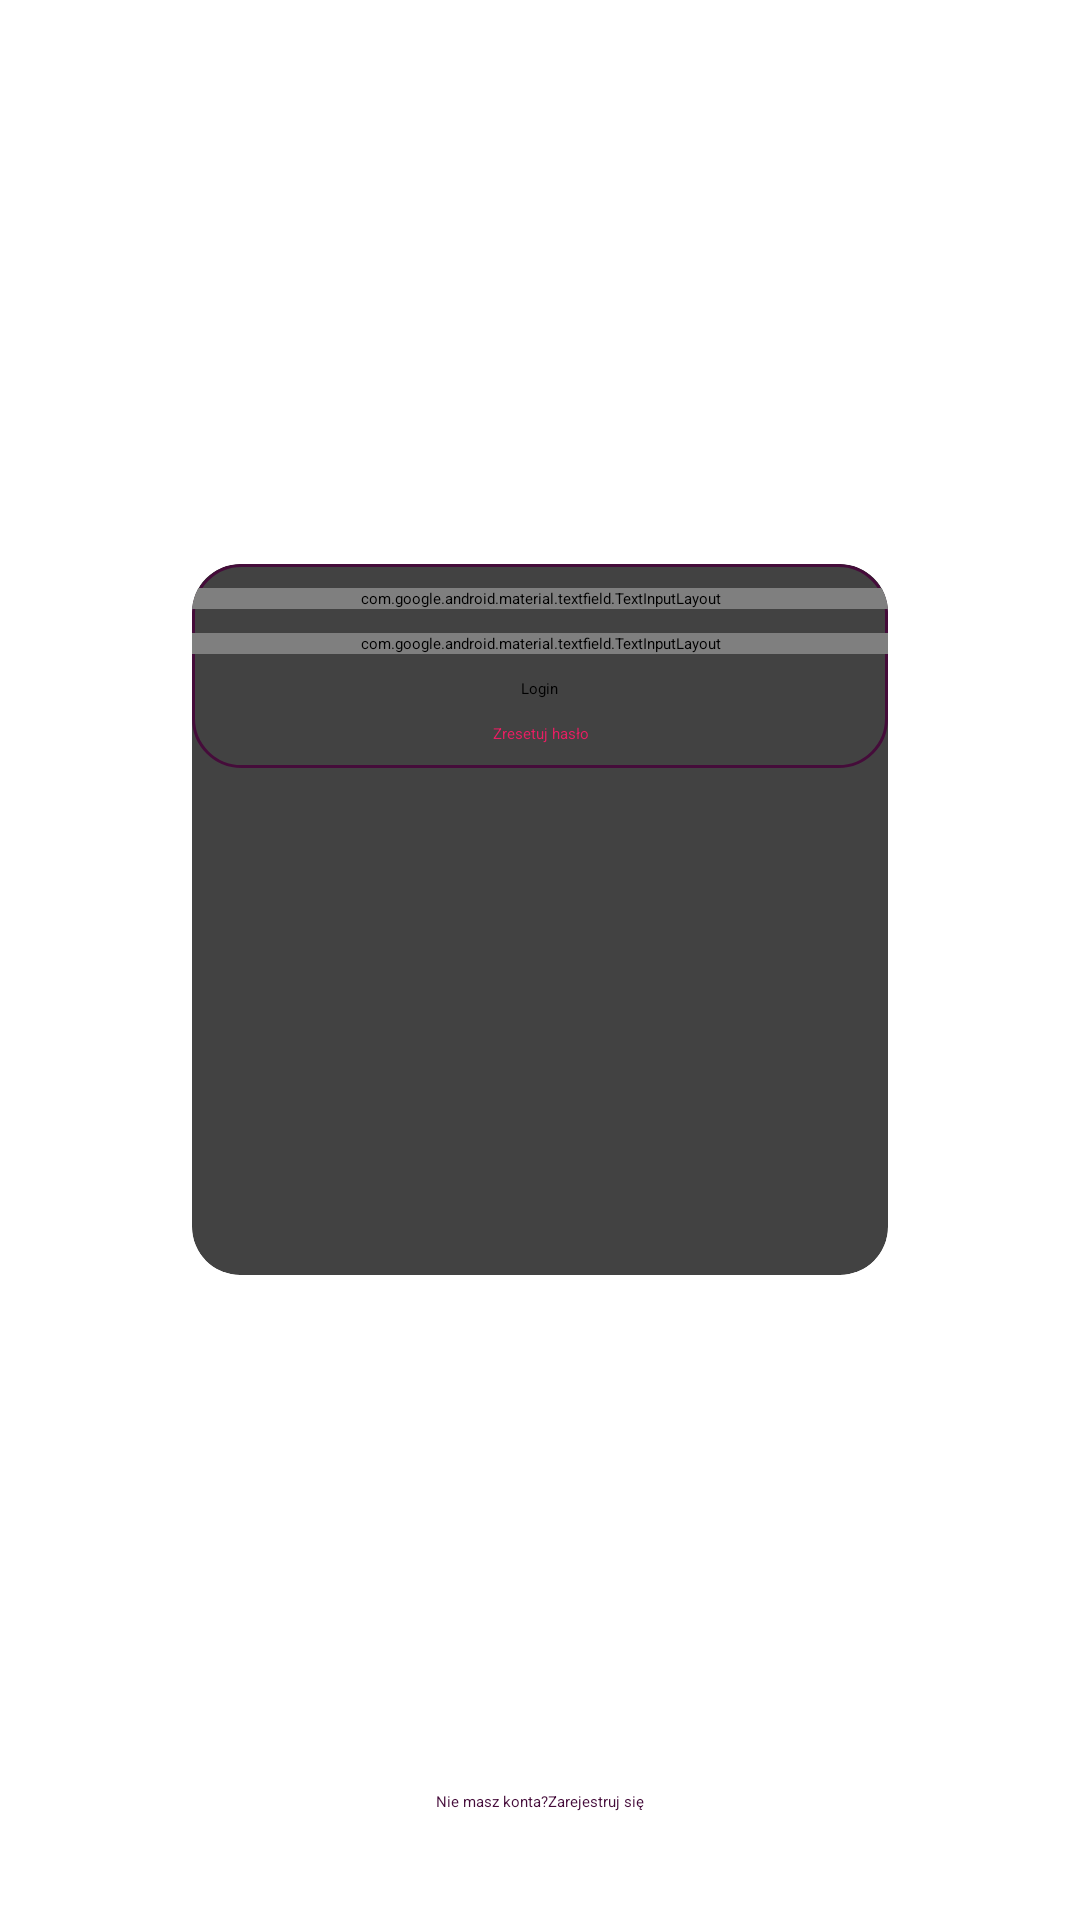

Here is an Android app screen rendered from its layout file. Give the layout XML and the strings, colors and styles it references.
<!-- AndroidManifest.xml: application theme Theme.Chat_app -->
<!-- res/layout/activity_login.xml -->
<?xml version="1.0" encoding="utf-8"?>
<androidx.constraintlayout.widget.ConstraintLayout xmlns:android="http://schemas.android.com/apk/res/android"
    xmlns:app="http://schemas.android.com/apk/res-auto"
    xmlns:tools="http://schemas.android.com/tools"
    android:layout_width="match_parent"
    android:layout_height="match_parent"
    android:onClick="btnLoginClick"
    android:paddingLeft="32dp"
    android:paddingTop="4dp"
    android:paddingRight="32dp"
    android:paddingBottom="4dp"
    tools:context=".login.LoginActivity">

    <include
        layout="@layout/custom_progressbar"
        android:id="@+id/progressBar"
        android:visibility="gone"/>

    <ImageView
        android:id="@+id/imageView"
        android:layout_width="120dp"
        android:layout_height="120dp"
        android:layout_marginTop="32dp"
        app:layout_constraintEnd_toEndOf="parent"
        app:layout_constraintStart_toStartOf="parent"
        app:layout_constraintTop_toTopOf="parent"
        app:srcCompat="@drawable/ic_bubble" />

    <androidx.cardview.widget.CardView
        android:layout_width="0dp"
        android:layout_height="237dp"
        android:layout_margin="32dp"
        app:cardCornerRadius="16dp"
        app:cardElevation="8dp"
        app:layout_constraintEnd_toEndOf="parent"
        app:layout_constraintStart_toStartOf="parent"
        app:layout_constraintTop_toBottomOf="@+id/imageView">

        <LinearLayout
            android:layout_width="match_parent"
            android:layout_height="wrap_content"
            android:background="@drawable/card_border"
            android:gravity="center"
            android:orientation="vertical">

            <com.google.android.material.textfield.TextInputLayout
                style="@style/Widget.MaterialComponents.TextInputLayout.OutlinedBox"
                android:layout_width="match_parent"
                android:layout_height="wrap_content"
                android:layout_marginTop="8dp">

                <com.google.android.material.textfield.TextInputEditText
                    android:id="@+id/etEmail"
                    android:layout_width="match_parent"
                    android:layout_height="wrap_content"
                    android:hint="@string/enter_email" />

            </com.google.android.material.textfield.TextInputLayout>

            <com.google.android.material.textfield.TextInputLayout
                style="@style/Widget.MaterialComponents.TextInputLayout.OutlinedBox"
                android:layout_width="match_parent"
                android:layout_height="wrap_content"
                android:layout_marginTop="8dp"
                app:passwordToggleEnabled="true">

                <com.google.android.material.textfield.TextInputEditText
                    android:id="@+id/etPassword"
                    android:layout_width="match_parent"
                    android:layout_height="wrap_content"
                    android:hint="@string/enter_password" />
            </com.google.android.material.textfield.TextInputLayout>

            <Button
                android:id="@+id/btnLogin"
                android:layout_width="wrap_content"
                android:layout_height="wrap_content"
                android:layout_marginTop="8dp"
                android:onClick="btnLoginClick"
                android:text="@string/login" />

            <TextView
                android:id="@+id/textView5"
                android:layout_width="match_parent"
                android:layout_height="wrap_content"
                android:layout_marginTop="8dp"
                android:layout_marginBottom="8dp"
                android:gravity="center_horizontal"
                android:onClick="tvResetPasswordClick"
                android:text="@string/reset_password"
                android:textAppearance="@style/TextAppearance.AppCompat.Medium"
                android:textColor="@color/red" />

        </LinearLayout>
    </androidx.cardview.widget.CardView>

    <LinearLayout
        android:layout_width="wrap_content"
        android:layout_height="wrap_content"
        android:layout_marginStart="8dp"
        android:layout_marginLeft="8dp"
        android:layout_marginEnd="8dp"
        android:layout_marginRight="8dp"
        android:layout_marginBottom="32dp"
        android:orientation="horizontal"
        app:layout_constraintBottom_toBottomOf="parent"
        app:layout_constraintEnd_toEndOf="parent"
        app:layout_constraintStart_toStartOf="parent">

        <TextView
            android:id="@+id/textView"
            android:layout_width="wrap_content"
            android:layout_height="wrap_content"
            android:layout_weight="1"
            android:text="@string/donthave_account"
            android:textColor="@color/colorPrimary" />

        <TextView
            android:id="@+id/textView2"
            android:layout_width="wrap_content"
            android:layout_height="wrap_content"
            android:layout_weight="1"
            android:onClick="tvSignupClick"
            android:text="@string/signup"
            android:textAppearance="@style/TextAppearance.AppCompat.Large"
            android:textColor="@color/colorPrimary" />
    </LinearLayout>

</androidx.constraintlayout.widget.ConstraintLayout>
<!-- res/layout/custom_progressbar.xml (included above) -->
<?xml version="1.0" encoding="utf-8"?>
<androidx.cardview.widget.CardView xmlns:android="http://schemas.android.com/apk/res/android"
    xmlns:app="http://schemas.android.com/apk/res-auto"
    android:layout_width="match_parent"
    android:layout_height="match_parent"
    android:layout_marginTop="8dp"
    android:background="#33FFFFFF"
    app:cardElevation="16dp">

    <LinearLayout
        android:layout_width="match_parent"
        android:layout_height="match_parent"
        android:gravity="center"
        android:orientation="vertical">

        <ProgressBar
            android:id="@+id/progressBar"
            style="?android:attr/progressBarStyle"
            android:layout_width="wrap_content"
            android:layout_height="wrap_content" />

        <TextView
            android:id="@+id/tvProgressbar"
            android:layout_width="wrap_content"
            android:layout_height="wrap_content"
            android:text="@string/loading"
            android:textAppearance="@style/TextAppearance.AppCompat.Medium"
            android:textColor="@color/colorPrimary"
            android:textStyle="bold" />
    </LinearLayout>
</androidx.cardview.widget.CardView>
<!-- resources referenced by this layout -->
<resources>
  <color name="colorPrimary">#450c3a</color>
  <color name="red">#e91e63</color>
  <!-- drawable card_border (drawable) -->
  <?xml version="1.0" encoding="utf-8"?>
  <shape xmlns:android="http://schemas.android.com/apk/res/android" android:shape="rectangle">
      <stroke android:width="1dp" android:color="@color/colorPrimary"/>
      <corners android:radius="16dp"/>
  
  </shape>
  <string name="donthave_account">Nie masz konta?</string>
  <string name="enter_email">Wprowadź Email</string>
  <string name="enter_password">Wprowadź hasło</string>
  <string name="loading">Proszę czekać</string>
  <string name="login">Login</string>
  <string name="reset_password">Zresetuj hasło</string>
  <string name="signup">Zarejestruj się</string>
</resources>
